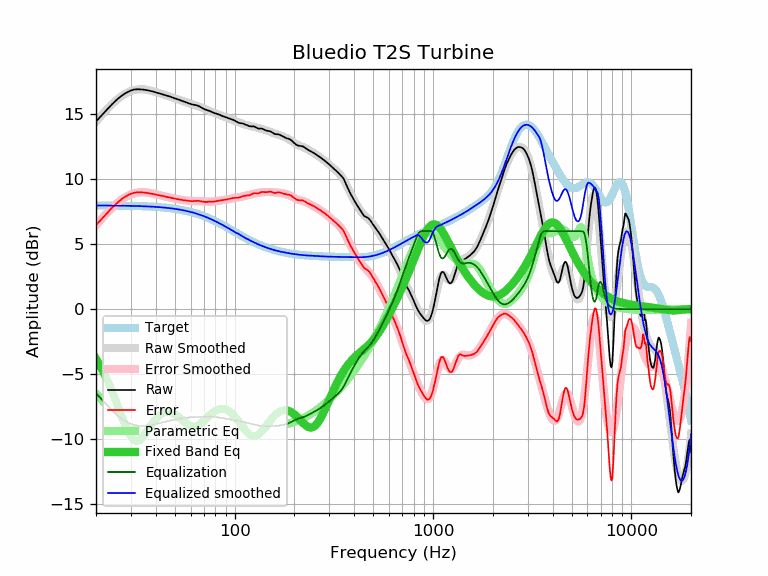

Source data for this figure (header and first rows):
frequency, raw, error, smoothed, error_smoothed, equalization, parametric_eq, equalized_raw, equalized_smoothed, target
20, 14.43, 6.46, 14.41, 6.44, -6.44, -3.82, 7.98, 7.97, 7.97
21, 14.78, 6.81, 14.79, 6.82, -6.82, -4.36, 7.96, 7.97, 7.97
22, 15.12, 7.15, 15.13, 7.16, -7.16, -4.94, 7.95, 7.97, 7.97
23, 15.44, 7.47, 15.44, 7.48, -7.48, -5.57, 7.96, 7.96, 7.96
24, 15.73, 7.76, 15.73, 7.77, -7.77, -6.23, 7.96, 7.96, 7.96
25, 15.99, 8.03, 15.98, 8.02, -8.02, -6.93, 7.97, 7.96, 7.96
26, 16.22, 8.26, 16.20, 8.24, -8.24, -7.62, 7.97, 7.96, 7.95
27, 16.42, 8.46, 16.39, 8.43, -8.43, -8.30, 7.98, 7.95, 7.95
28, 16.58, 8.63, 16.54, 8.59, -8.59, -8.92, 7.98, 7.95, 7.95
29, 16.71, 8.76, 16.67, 8.72, -8.72, -9.45, 7.98, 7.94, 7.94
30, 16.81, 8.87, 16.76, 8.82, -8.82, -9.84, 7.98, 7.94, 7.94
31, 16.88, 8.94, 16.83, 8.90, -8.90, -10.08, 7.98, 7.93, 7.93
32, 16.90, 8.97, 16.87, 8.95, -8.95, -10.16, 7.95, 7.93, 7.93
33, 16.90, 8.98, 16.90, 8.98, -8.98, -10.10, 7.92, 7.92, 7.92
34, 16.89, 8.97, 16.90, 8.99, -8.99, -9.93, 7.90, 7.91, 7.91
35, 16.87, 8.96, 16.89, 8.98, -8.98, -9.70, 7.88, 7.91, 7.91
36, 16.84, 8.94, 16.86, 8.96, -8.96, -9.44, 7.87, 7.90, 7.90
37, 16.80, 8.91, 16.83, 8.94, -8.94, -9.17, 7.86, 7.89, 7.89
38, 16.76, 8.88, 16.79, 8.91, -8.91, -8.91, 7.85, 7.88, 7.88
39, 16.72, 8.85, 16.74, 8.87, -8.87, -8.67, 7.85, 7.87, 7.87
40, 16.67, 8.81, 16.69, 8.83, -8.83, -8.46, 7.84, 7.86, 7.86
41, 16.62, 8.77, 16.64, 8.79, -8.79, -8.29, 7.82, 7.85, 7.85
42, 16.58, 8.74, 16.59, 8.75, -8.75, -8.15, 7.82, 7.84, 7.84
43, 16.53, 8.70, 16.54, 8.71, -8.71, -8.04, 7.81, 7.82, 7.82
44, 16.49, 8.68, 16.49, 8.68, -8.68, -7.97, 7.81, 7.81, 7.81
45, 16.44, 8.64, 16.44, 8.64, -8.64, -7.92, 7.79, 7.79, 7.79
46, 16.39, 8.61, 16.39, 8.61, -8.61, -7.91, 7.78, 7.78, 7.78
47, 16.35, 8.58, 16.34, 8.58, -8.58, -7.92, 7.77, 7.76, 7.76
48, 16.30, 8.55, 16.29, 8.55, -8.55, -7.96, 7.75, 7.75, 7.75
49, 16.25, 8.52, 16.25, 8.52, -8.52, -8.01, 7.73, 7.73, 7.73
50, 16.21, 8.50, 16.20, 8.49, -8.49, -8.09, 7.71, 7.71, 7.71
51, 16.16, 8.47, 16.15, 8.47, -8.47, -8.18, 7.69, 7.69, 7.69
52, 16.12, 8.45, 16.11, 8.44, -8.44, -8.27, 7.67, 7.67, 7.67
53, 16.07, 8.42, 16.06, 8.42, -8.42, -8.38, 7.65, 7.65, 7.65
54, 16.03, 8.40, 16.02, 8.40, -8.40, -8.48, 7.63, 7.62, 7.62
55, 15.98, 8.38, 15.98, 8.38, -8.38, -8.59, 7.60, 7.60, 7.60
56, 15.94, 8.36, 15.94, 8.36, -8.36, -8.69, 7.57, 7.58, 7.58
57, 15.90, 8.35, 15.90, 8.35, -8.35, -8.78, 7.55, 7.55, 7.55
58, 15.85, 8.32, 15.86, 8.34, -8.34, -8.87, 7.51, 7.52, 7.52
59, 15.81, 8.31, 15.83, 8.33, -8.33, -8.93, 7.48, 7.50, 7.50
60, 15.78, 8.31, 15.79, 8.32, -8.32, -8.98, 7.46, 7.47, 7.47
61, 15.74, 8.30, 15.75, 8.31, -8.31, -9.01, 7.42, 7.44, 7.44
62, 15.72, 8.31, 15.72, 8.31, -8.31, -9.03, 7.41, 7.41, 7.41
63, 15.70, 8.32, 15.68, 8.30, -8.30, -9.02, 7.39, 7.38, 7.38
64, 15.68, 8.33, 15.65, 8.30, -8.30, -9.00, 7.38, 7.35, 7.35
65, 15.65, 8.33, 15.61, 8.29, -8.29, -8.96, 7.35, 7.32, 7.32
66, 15.61, 8.32, 15.57, 8.29, -8.29, -8.90, 7.32, 7.28, 7.28
67, 15.55, 8.30, 15.53, 8.28, -8.28, -8.83, 7.26, 7.25, 7.25
68, 15.50, 8.28, 15.49, 8.28, -8.28, -8.76, 7.22, 7.21, 7.21
69, 15.44, 8.26, 15.45, 8.27, -8.27, -8.67, 7.16, 7.18, 7.18
70, 15.40, 8.25, 15.41, 8.27, -8.27, -8.58, 7.13, 7.14, 7.14
71, 15.35, 8.24, 15.37, 8.26, -8.26, -8.49, 7.08, 7.11, 7.11
72, 15.32, 8.25, 15.33, 8.26, -8.26, -8.40, 7.06, 7.07, 7.07
73, 15.28, 8.24, 15.29, 8.26, -8.26, -8.31, 7.02, 7.03, 7.03
74, 15.26, 8.26, 15.25, 8.26, -8.26, -8.22, 7.00, 6.99, 6.99
75, 15.23, 8.27, 15.21, 8.26, -8.26, -8.14, 6.97, 6.95, 6.95
76, 15.19, 8.27, 15.18, 8.26, -8.26, -8.06, 6.92, 6.92, 6.92
77, 15.14, 8.26, 15.14, 8.27, -8.27, -7.99, 6.87, 6.88, 6.88
78, 15.11, 8.27, 15.11, 8.28, -8.28, -7.92, 6.83, 6.84, 6.84
79, 15.07, 8.27, 15.08, 8.28, -8.28, -7.86, 6.78, 6.80, 6.80
... 553 more rows
